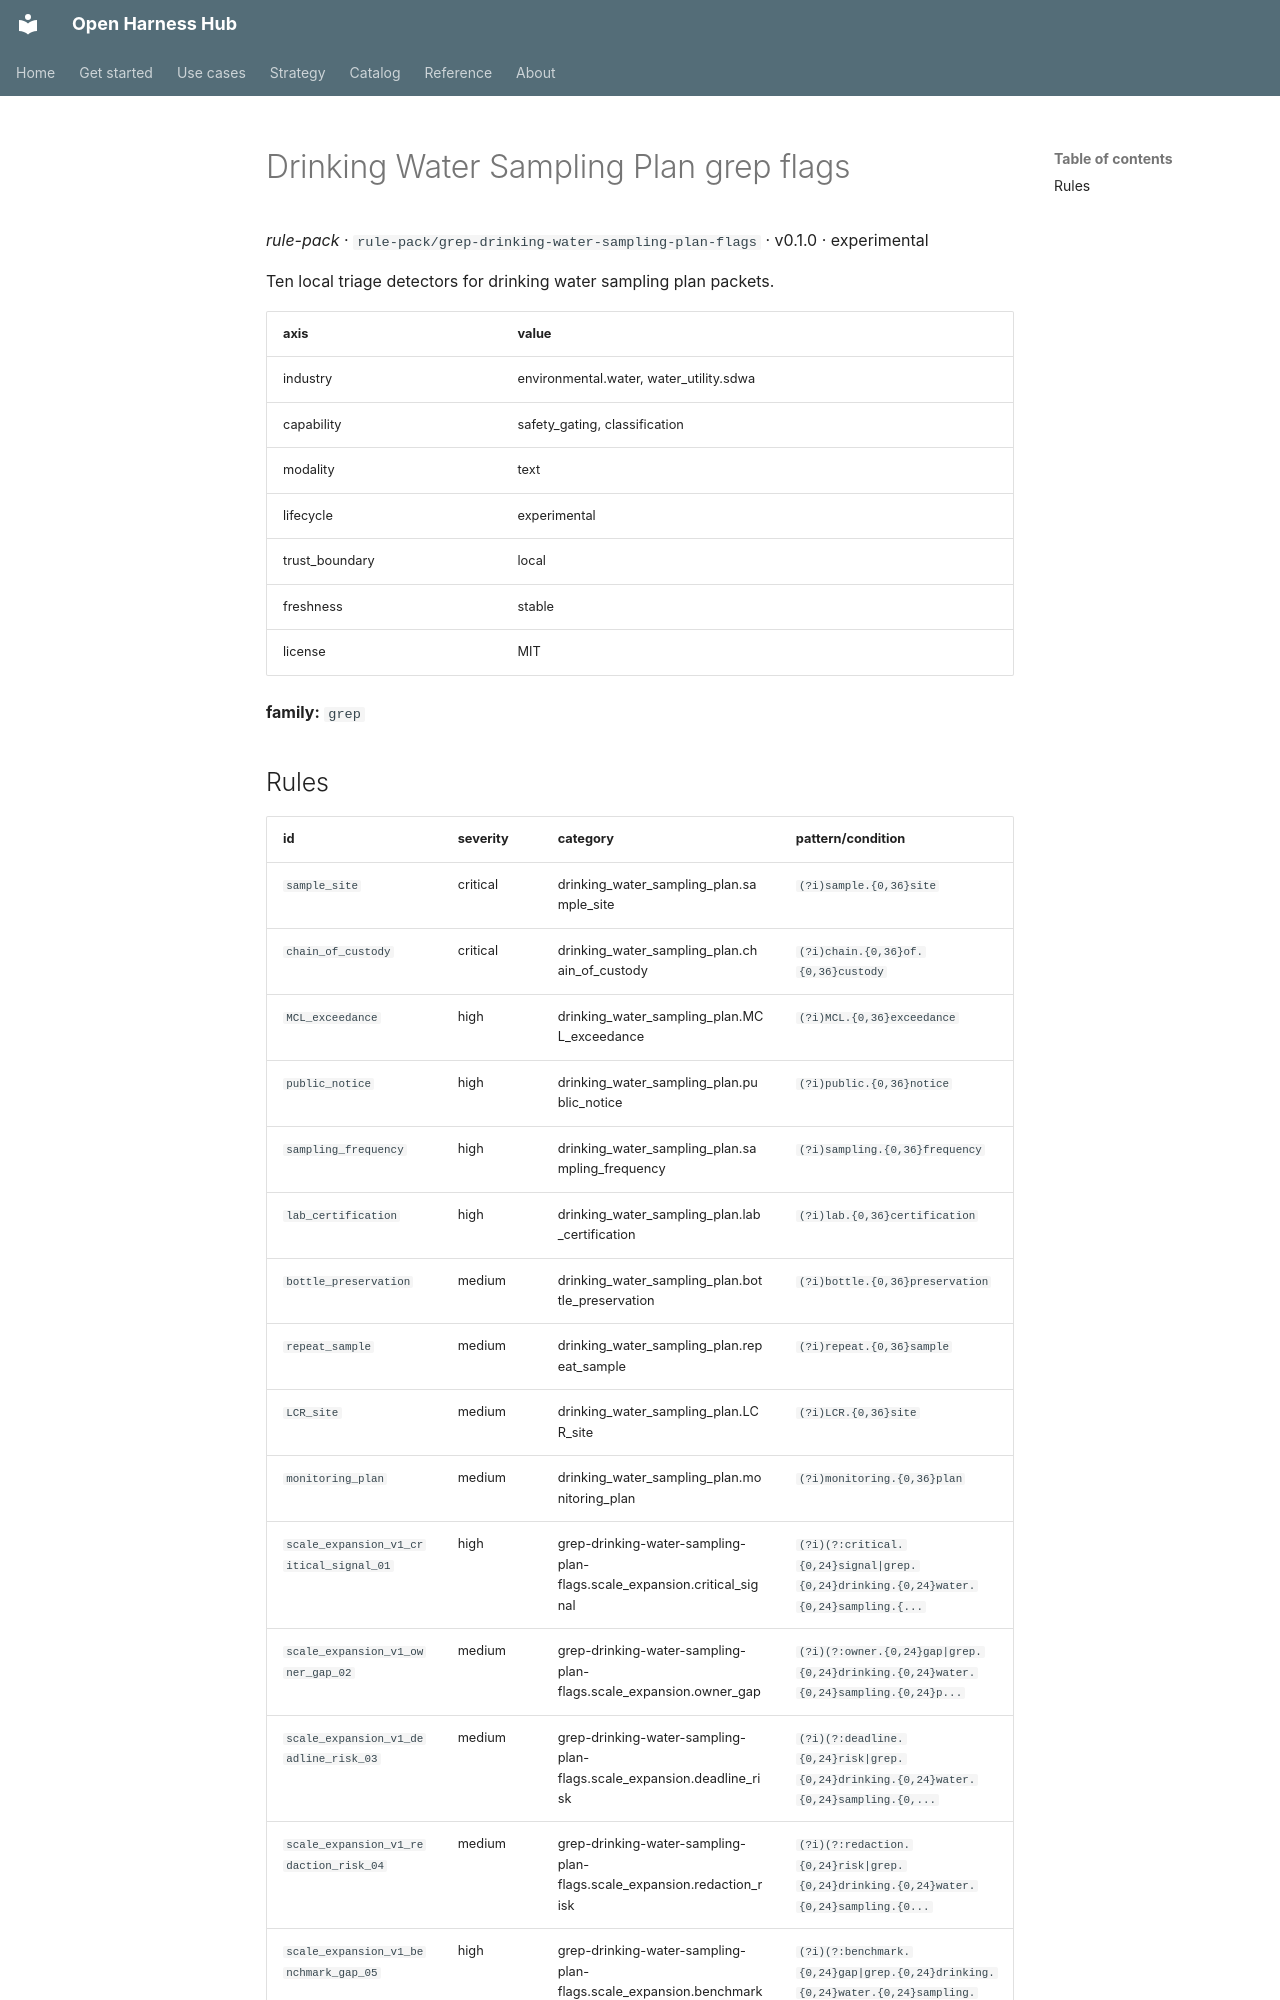

repository: Amarel-Taylor-Scott/open-harness-hub · page: catalog/rule-pack_grep-drinking-water-sampling-plan-flags/index.html · generator: mkdocs

# Drinking Water Sampling Plan grep flags

*rule-pack* · `rule-pack/grep-drinking-water-sampling-plan-flags` · v0.1.0 · experimental

Ten local triage detectors for drinking water sampling plan packets.

| axis | value |
|---|---|
| industry | environmental.water, water_utility.sdwa |
| capability | safety_gating, classification |
| modality | text |
| lifecycle | experimental |
| trust_boundary | local |
| freshness | stable |
| license | MIT |



**family:** `grep`
